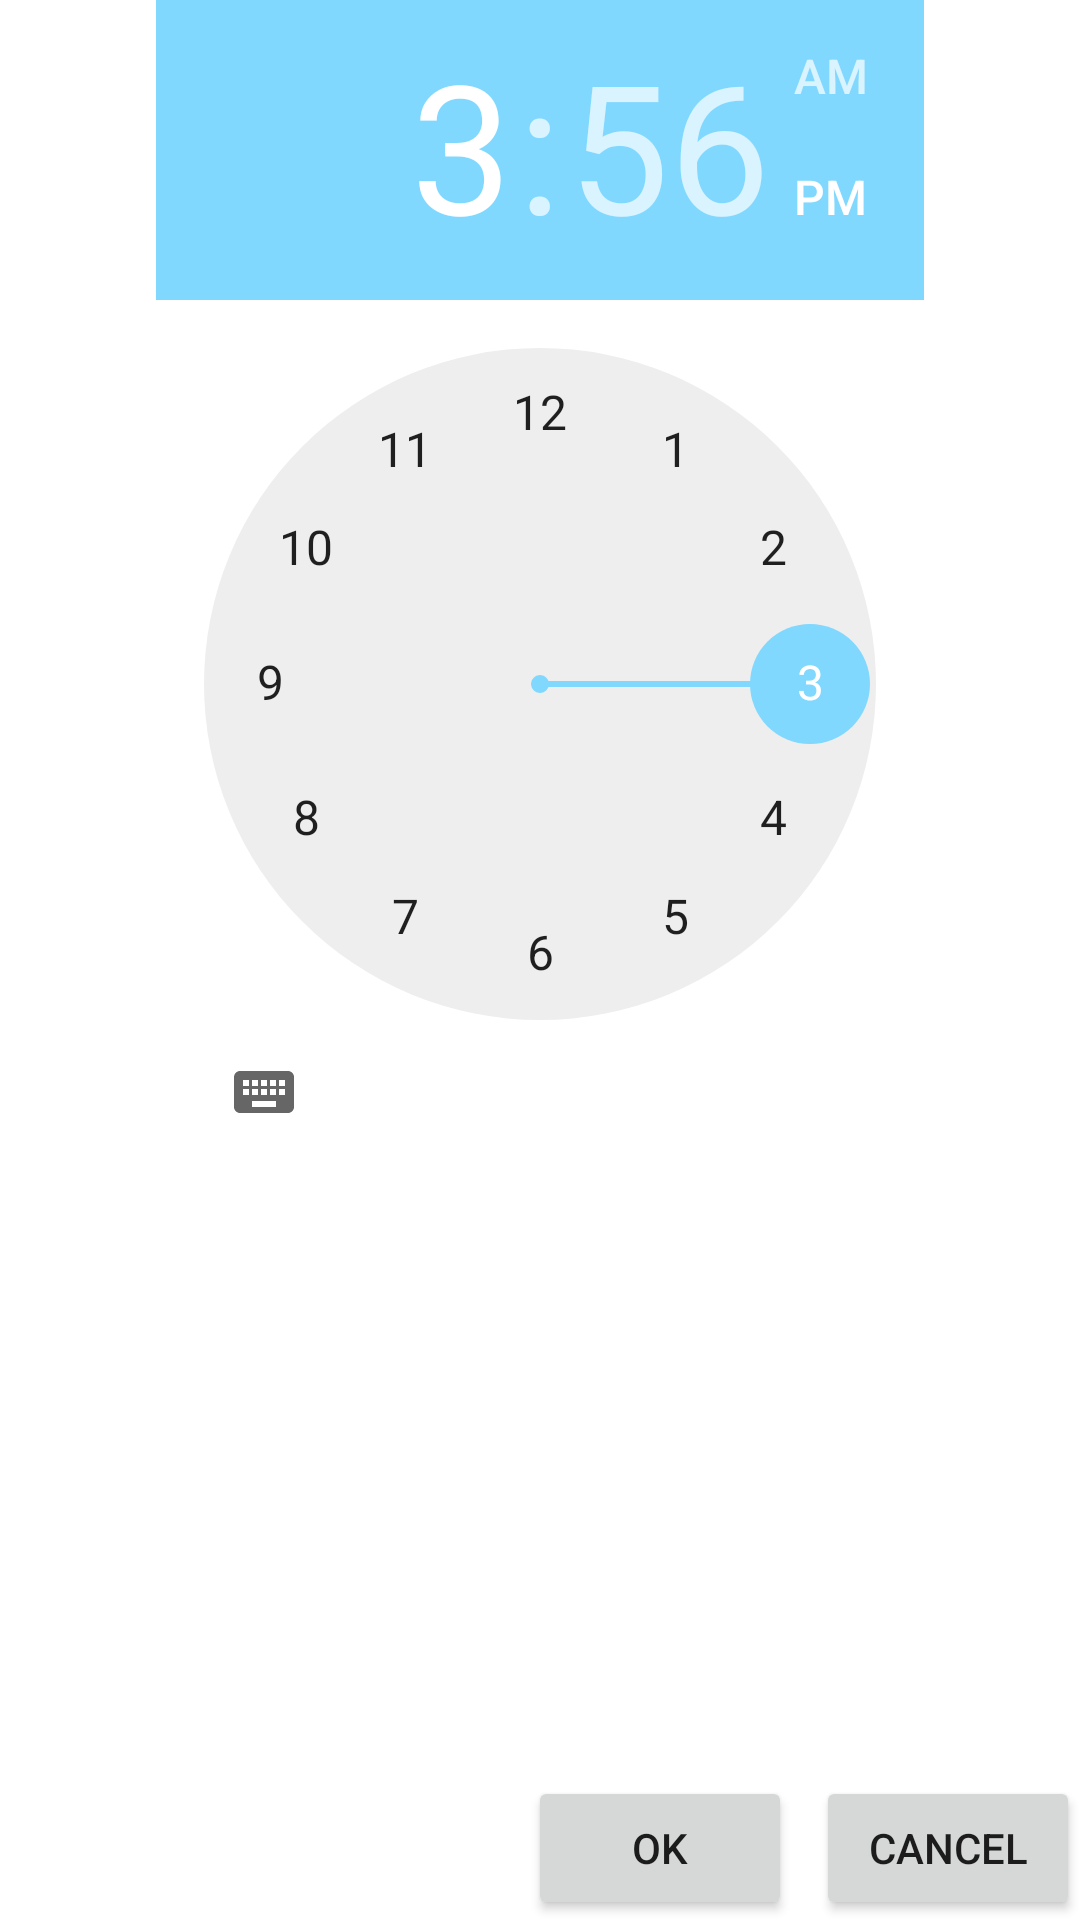

Produce the Android XML layout that renders to this screen, including the resource entries it uses.
<!-- AndroidManifest.xml: application theme AppTheme -->
<!-- res/layout/time_picker.xml -->
<?xml version="1.0" encoding="utf-8"?>
<androidx.constraintlayout.widget.ConstraintLayout
    xmlns:android="http://schemas.android.com/apk/res/android"
    xmlns:app="http://schemas.android.com/apk/res-auto"
    xmlns:tools="http://schemas.android.com/tools"
    android:layout_height="456dp"
    android:layout_width="wrap_content">

    <TimePicker
        android:id="@+id/timePicker"
        android:layout_width="256dp"
        android:layout_height="400dp"
        android:layout_centerHorizontal="true"
        android:timePickerMode="clock"
        app:layout_constraintEnd_toEndOf="parent"
        app:layout_constraintStart_toStartOf="parent"
        app:layout_constraintTop_toTopOf="parent" />

    <Button
        android:id="@+id/okButton"
        android:layout_width="wrap_content"
        android:layout_height="wrap_content"
        android:layout_marginEnd="8dp"
        android:text="@string/ok_button"
        app:layout_constraintBottom_toBottomOf="parent"
        app:layout_constraintEnd_toStartOf="@+id/cancelButton" />

    <Button
        android:id="@+id/cancelButton"
        android:layout_width="wrap_content"
        android:layout_height="wrap_content"
        android:text="@string/cancel_button"
        app:layout_constraintBottom_toBottomOf="parent"
        app:layout_constraintEnd_toEndOf="parent" />


</androidx.constraintlayout.widget.ConstraintLayout>
<!-- resources referenced by this layout -->
<resources>
  <string name="cancel_button">CANCEL</string>
  <string name="ok_button">OK</string>
  <style name="AppTheme" parent="Theme.MaterialComponents.Light.DarkActionBar">
          
          <item name="colorPrimary">@color/primaryColor</item>
          <item name="colorPrimaryDark">@color/primaryDarkColor</item>
          <item name="colorAccent">@color/secondaryColor</item>
          <item name="windowActionBar">false</item>
          <item name="windowNoTitle">true</item>
      </style>
  <color name="primaryColor">#90a4ae</color>
  <color name="primaryDarkColor">#62757f</color>
  <color name="secondaryColor">#80d8ff</color>
</resources>
